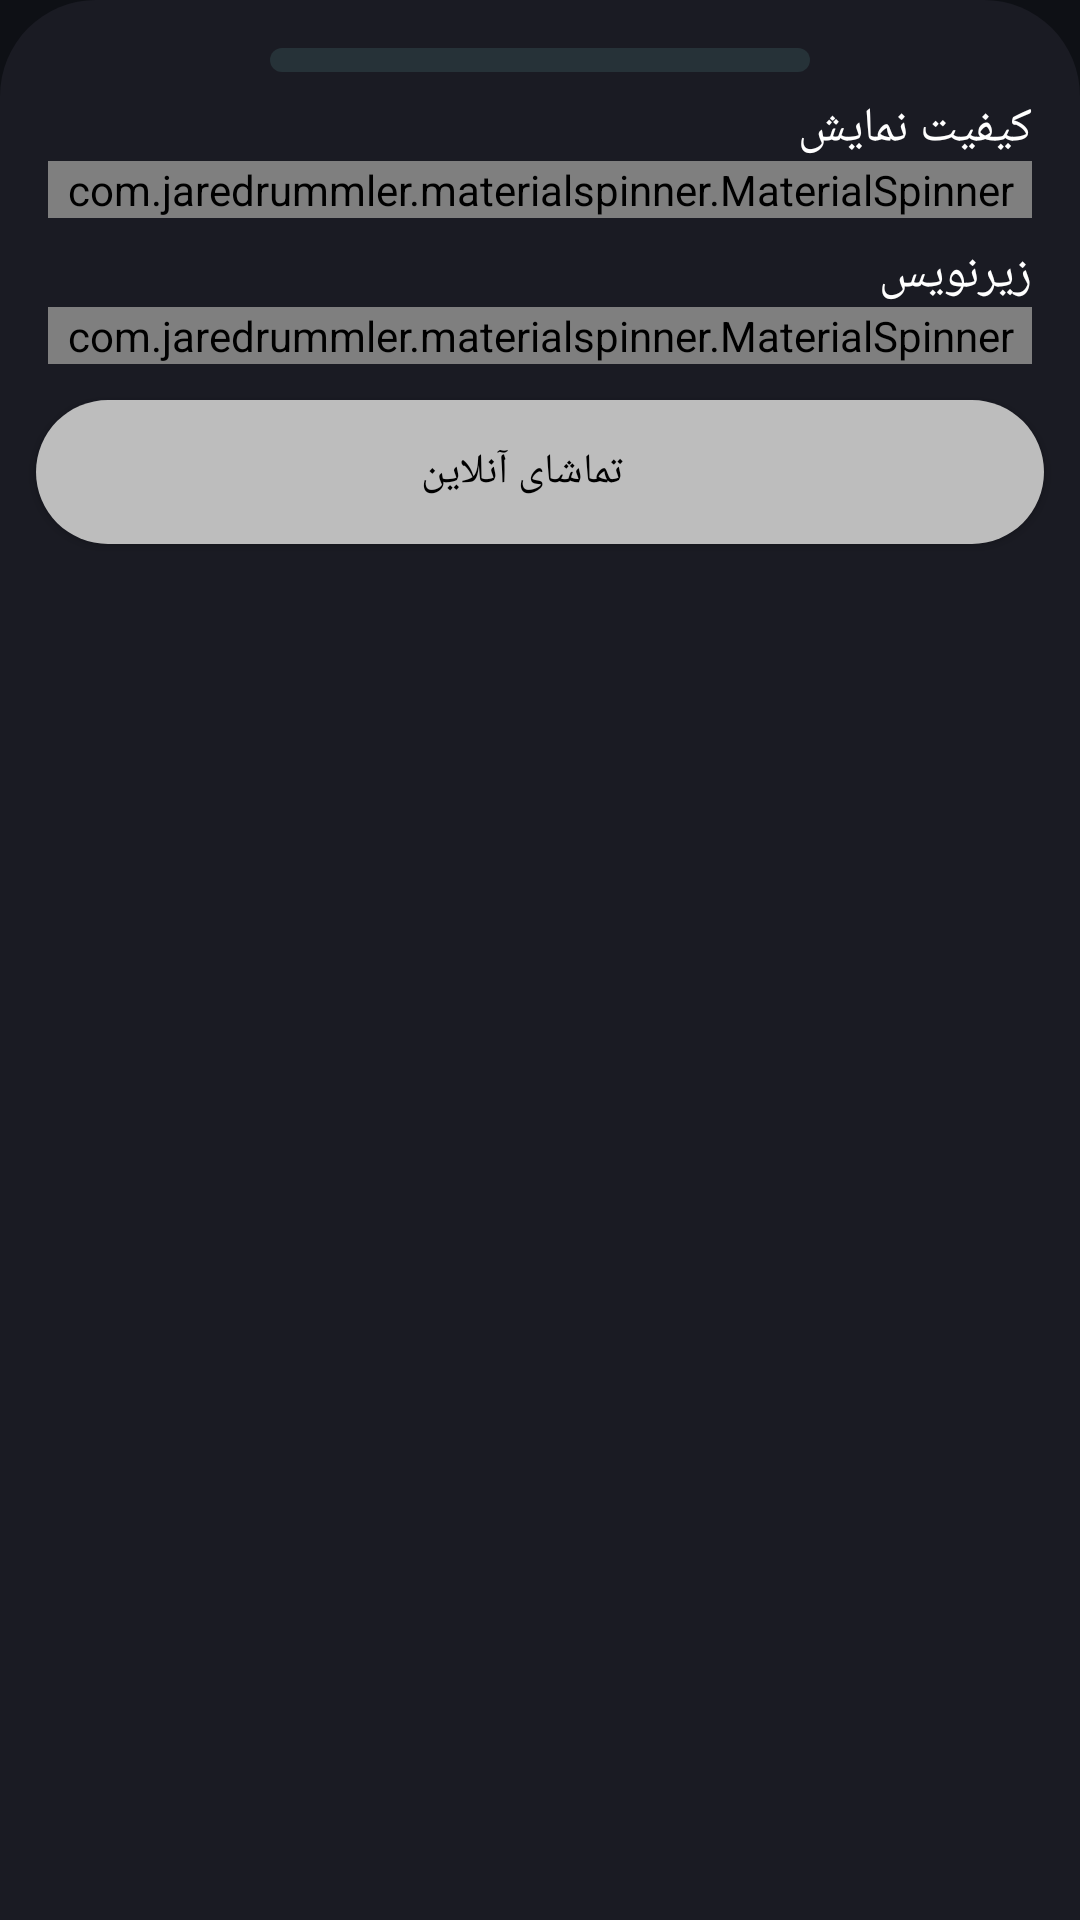

This screen was rendered from an Android layout file. Write that file and the resources it references.
<!-- AndroidManifest.xml: application theme Theme.PopKorn -->
<!-- res/layout/sheet_play.xml -->
<?xml version="1.0" encoding="utf-8"?>
<androidx.core.widget.NestedScrollView xmlns:android="http://schemas.android.com/apk/res/android"
    xmlns:app="http://schemas.android.com/apk/res-auto"
    android:layout_width="match_parent"
    android:layout_height="match_parent"
    android:background="@drawable/bottom_sheet"
    android:orientation="vertical"
    android:paddingTop="16dp">

    <LinearLayout
        android:layout_width="match_parent"
        android:layout_height="match_parent"
        android:orientation="vertical">

        <LinearLayout
            android:layout_width="match_parent"
            android:layout_height="match_parent"
            android:orientation="vertical">


            <ImageView
                android:layout_width="180dp"
                android:layout_height="8dp"
                android:layout_gravity="center"
                android:src="@drawable/button_primary" />

            <LinearLayout
                android:layout_width="match_parent"
                android:layout_height="wrap_content"
                android:orientation="horizontal"
                android:visibility="visible">

                <com.jaredrummler.materialspinner.MaterialSpinner
                    android:id="@+id/spinner_episodes"
                    android:layout_width="match_parent"
                    android:layout_height="wrap_content"
                    android:layout_margin="8dp"
                    android:layout_weight="1"
                    android:textAlignment="center"
                    android:visibility="gone"
                    app:ms_arrow_tint="@color/white"
                    app:ms_background_color="@color/primary"
                    app:ms_hide_arrow="false"
                    app:ms_text_color="@color/white" />

                <ProgressBar
                    android:id="@+id/progress_loading_episodes"
                    android:layout_width="32dp"
                    android:layout_height="32dp"
                    android:layout_gravity="center"
                    android:indeterminateTint="@color/white"
                    android:visibility="gone" />

                <com.jaredrummler.materialspinner.MaterialSpinner
                    android:id="@+id/spinner_seasons"
                    android:layout_width="match_parent"
                    android:layout_height="wrap_content"
                    android:layout_margin="8dp"
                    android:layout_weight="1"
                    android:textAlignment="center"
                    android:visibility="gone"
                    app:ms_arrow_tint="@color/white"
                    app:ms_background_color="@color/primary"
                    app:ms_hide_arrow="false"
                    app:ms_text_color="@color/white" />

            </LinearLayout>

            <TextView
                android:layout_width="wrap_content"
                android:layout_height="wrap_content"
                android:layout_gravity="right"
                android:layout_marginTop="8dp"
                android:layout_marginRight="16dp"
                android:text="کیفیت نمایش"
                android:textColor="@color/white"
                android:textSize="@dimen/text_medium" />


            <com.jaredrummler.materialspinner.MaterialSpinner
                android:id="@+id/spinner_links"
                android:layout_width="match_parent"
                android:layout_height="wrap_content"
                android:layout_marginStart="16dp"
                android:layout_marginEnd="16dp"
                android:layout_weight="1"
                android:textAlignment="center"
                android:visibility="visible"
                app:ms_arrow_tint="@color/white"
                app:ms_background_color="@color/primary"
                app:ms_hide_arrow="false"
                app:ms_text_color="@color/white" />


            <TextView
                android:layout_width="wrap_content"
                android:layout_height="wrap_content"
                android:layout_gravity="right"
                android:layout_marginTop="8dp"
                android:layout_marginRight="16dp"
                android:text="زیرنویس"
                android:textColor="@color/white"
                android:textSize="@dimen/text_medium" />

            <com.jaredrummler.materialspinner.MaterialSpinner
                android:id="@+id/spinner_subtitles"
                android:layout_width="match_parent"
                android:layout_height="wrap_content"
                android:layout_marginStart="16dp"
                android:layout_marginEnd="16dp"
                android:layout_weight="1"
                android:singleLine="true"
                android:textAlignment="center"
                android:visibility="visible"
                app:ms_arrow_tint="@color/white"
                app:ms_background_color="@color/primary"
                app:ms_hide_arrow="false"
                app:ms_text_color="@color/white" />

        </LinearLayout>

        <View
            android:layout_width="match_parent"
            android:layout_height="12dp" />

        <androidx.appcompat.widget.AppCompatButton
            android:id="@+id/button_play"
            android:layout_width="match_parent"
            android:layout_height="wrap_content"
            android:layout_gravity="center"
            android:layout_marginRight="12dp"
            android:layout_marginLeft="12dp"
            android:layout_marginBottom="92dp"
            android:background="@drawable/button_primary"
            android:backgroundTint="@color/grey_400"
            android:drawableRight="@drawable/ic_play"
            android:drawableTint="@color/black"
            android:paddingRight="12dp"
            android:text="تماشای آنلاین"
            android:textColor="@color/black" />
    </LinearLayout>


</androidx.core.widget.NestedScrollView>
<!-- resources referenced by this layout -->
<resources>
  <color name="black">#000000</color>
  <color name="grey_400">#BDBDBD</color>
  <color name="primary">#0E1015</color>
  <color name="white">#FFFFFF</color>
  <dimen name="text_medium">16sp</dimen>
  <!-- drawable bottom_sheet (drawable) -->
  <?xml version="1.0" encoding="utf-8"?>
  <shape xmlns:android="http://schemas.android.com/apk/res/android"
      android:shape="rectangle">
  
      <corners
          android:topLeftRadius="@dimen/corner_radius"
          android:topRightRadius="@dimen/corner_radius" />
      <solid android:color="@color/card_background" />
  </shape>
  <!-- drawable button_primary (drawable) -->
  <?xml version="1.0" encoding="utf-8"?>
  <ripple xmlns:android="http://schemas.android.com/apk/res/android"
      android:color="@color/blue_grey_200">
  
      <item>
          <shape android:shape="rectangle">
  
              <solid android:color="@color/blue_grey_900" />
              <corners android:radius="240dp" />
  
          </shape>
  
      </item>
  </ripple>
  <style name="Theme.PopKorn" parent="Theme.MaterialComponents.DayNight.NoActionBar">
          
          <item name="colorPrimary">@color/accent</item>
          <item name="colorPrimaryVariant">@color/primary</item>
          <item name="colorOnPrimary">@color/accent</item>
          
          <item name="colorSecondary">@color/primary</item>
          <item name="colorSecondaryVariant">@color/accent</item>
          <item name="colorOnSecondary">@color/accent</item>
          
          <item name="android:statusBarColor" tools:targetApi="l">?attr/colorPrimaryVariant</item>
          
          <item name="android:windowBackground">@color/primary</item>
          <item name="android:layoutDirection">rtl</item>
          <item name="bottomSheetDialogTheme">@style/AppBottomSheetDialogTheme</item>
  
      </style>
  <dimen name="corner_radius">32sp</dimen>
  <color name="card_background">#1A1B23</color>
  <color name="blue_grey_200">#B0BEC5</color>
  <color name="blue_grey_900">#263238</color>
  <color name="accent">#F61434</color>
  <style name="AppBottomSheetDialogTheme" parent="Theme.Design.Light.BottomSheetDialog">
          <item name="bottomSheetStyle">@style/AppModalStyle</item>
      </style>
  <style name="AppModalStyle" parent="Widget.Design.BottomSheet.Modal">
          <item name="android:background">@drawable/bottom_sheet</item>
      </style>
</resources>
